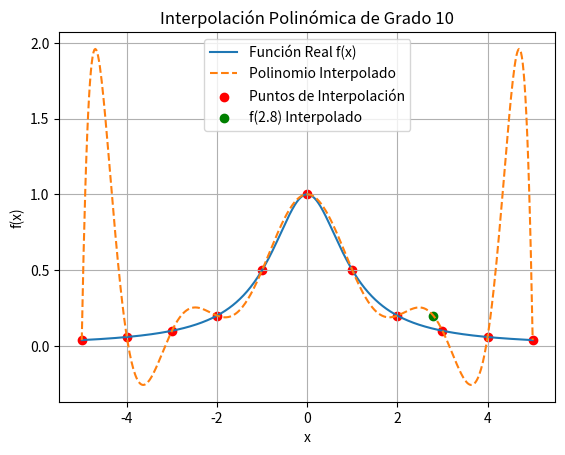

This figure's Python source:
import numpy as np
import matplotlib.pyplot as plt
from scipy.interpolate import BarycentricInterpolator

# Definición de la función objetivo
def funcion_objetivo(x):
    return 1 / (1 + x**2)

# Generación de puntos de muestra en el intervalo [-5, 5]
puntos_x = np.linspace(-5, 5, 11)
puntos_y = funcion_objetivo(puntos_x)

# Creación del interpolador polinómico
interpolador_polinomico = BarycentricInterpolator(puntos_x, puntos_y)

# Evaluación del polinomio interpolado en x = 2.8
punto_a_evaluar = 2.8
valor_interpolado = interpolador_polinomico(punto_a_evaluar)

# Cálculo del valor real de la función en x = 2.8
valor_real = funcion_objetivo(punto_a_evaluar)

# Impresión de los resultados
print(f"Valor de la interpolacion de f({punto_a_evaluar}): {valor_interpolado}")
print(f"Valor real de f({punto_a_evaluar}): {valor_real}")

# Visualización para comparar el polinomio interpolado con la función real
rango_x = np.linspace(-5, 5, 500)
funcion_real = funcion_objetivo(rango_x)
funcion_interpolada = interpolador_polinomico(rango_x)

plt.plot(rango_x, funcion_real, label="Función Real f(x)")
plt.plot(rango_x, funcion_interpolada, '--', label="Polinomio Interpolado")
plt.scatter(puntos_x, puntos_y, color='red', label="Puntos de Interpolación")
plt.scatter([punto_a_evaluar], [valor_interpolado], color='green', label=f"f({punto_a_evaluar}) Interpolado")
plt.legend()
plt.xlabel("x")
plt.ylabel("f(x)")
plt.title("Interpolación Polinómica de Grado 10")
plt.grid(True)
plt.show()
